Dataset: data (GitHub, gokul028h/sugarcane_disease). Classes: bacterial blights, healthy, mosaic, red rot, rust, yellow.

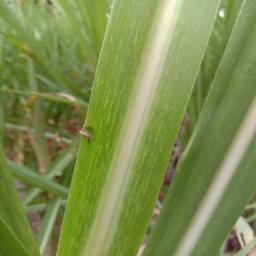
Label: mosaic

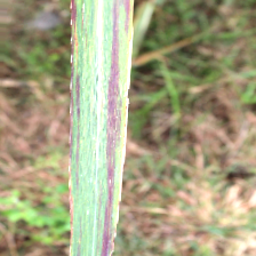
Label: bacterial blights

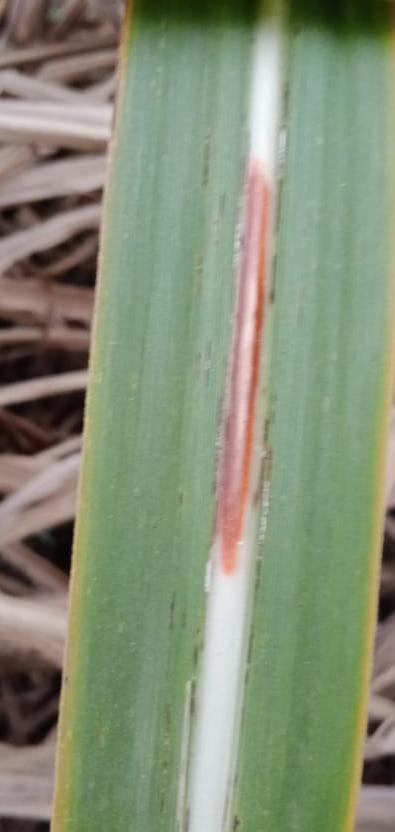
Label: red rot

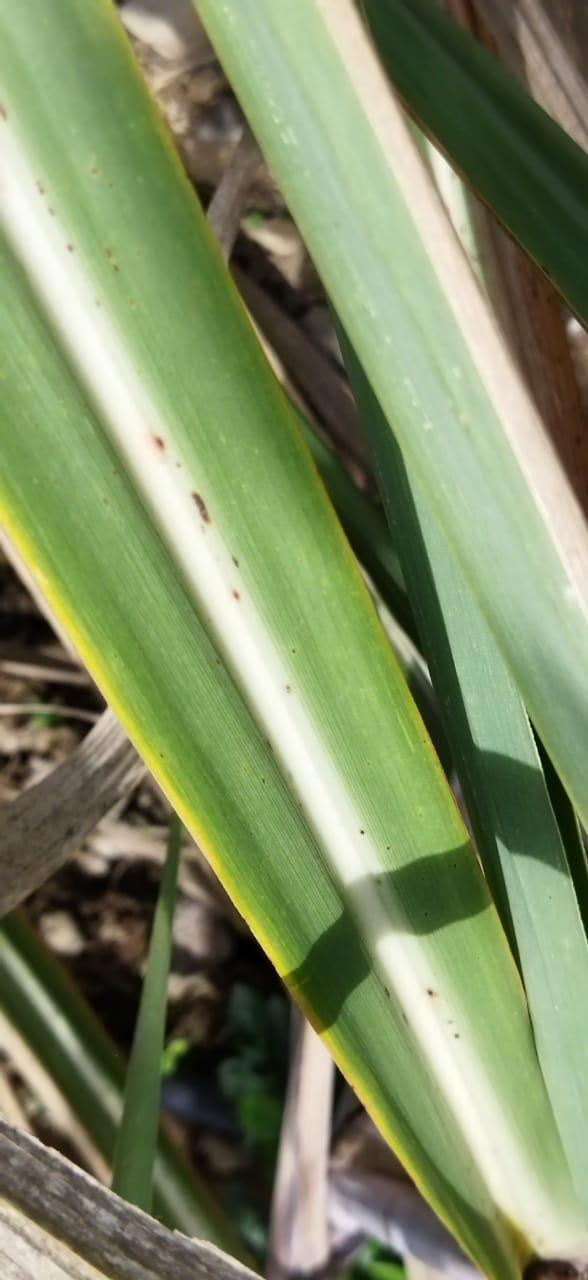
Label: rust

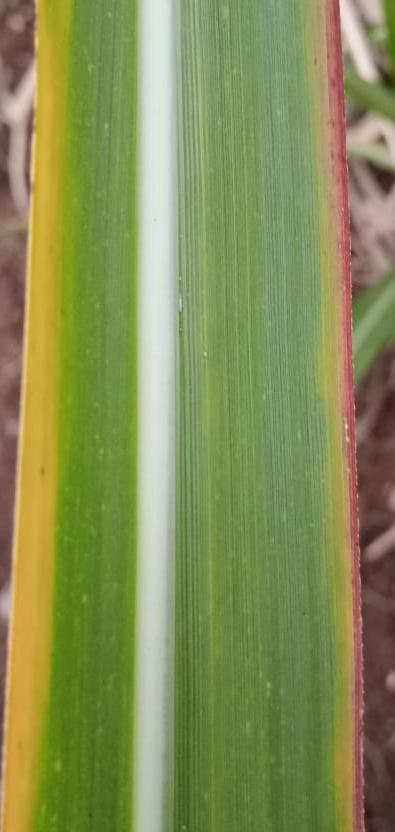
Label: yellow

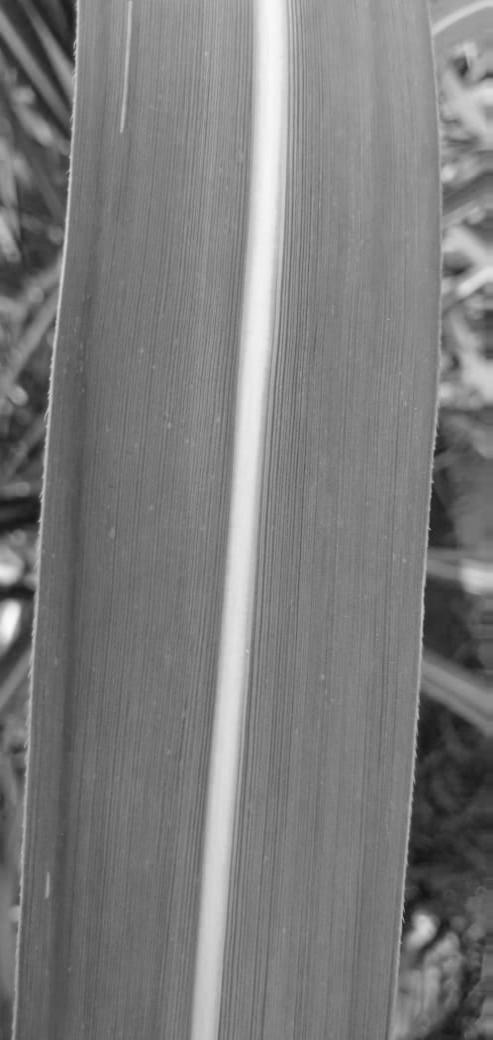
Label: healthy
